Run: headless pygame with SDL's dummy video driver; simulated clock (each Clock.tick advances the game by its frame time, no real sleeping); random seed 0; keys injected as events and as key.get_pressed() state; mouse plan: one left click at the window centre at the start of phase 2, then a move to the lower-right quarter at the start of phase 3.
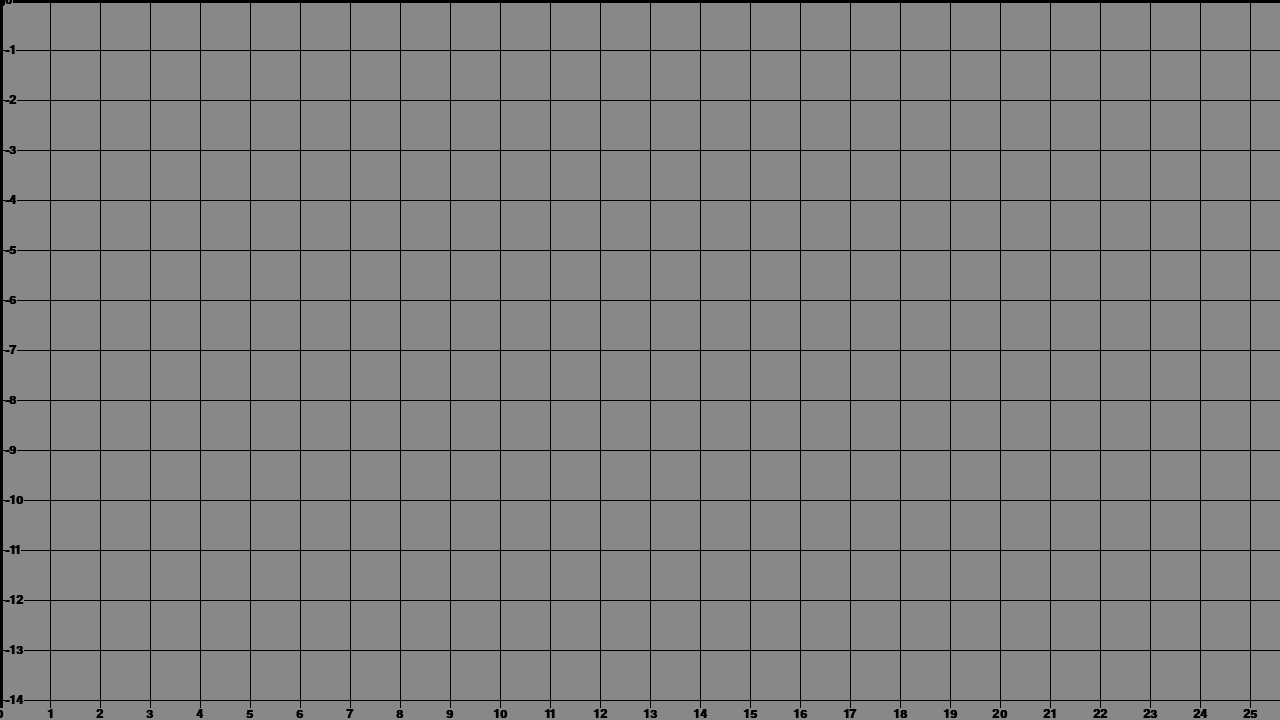
Frame 1 of 2 · flips 1–60 · no input
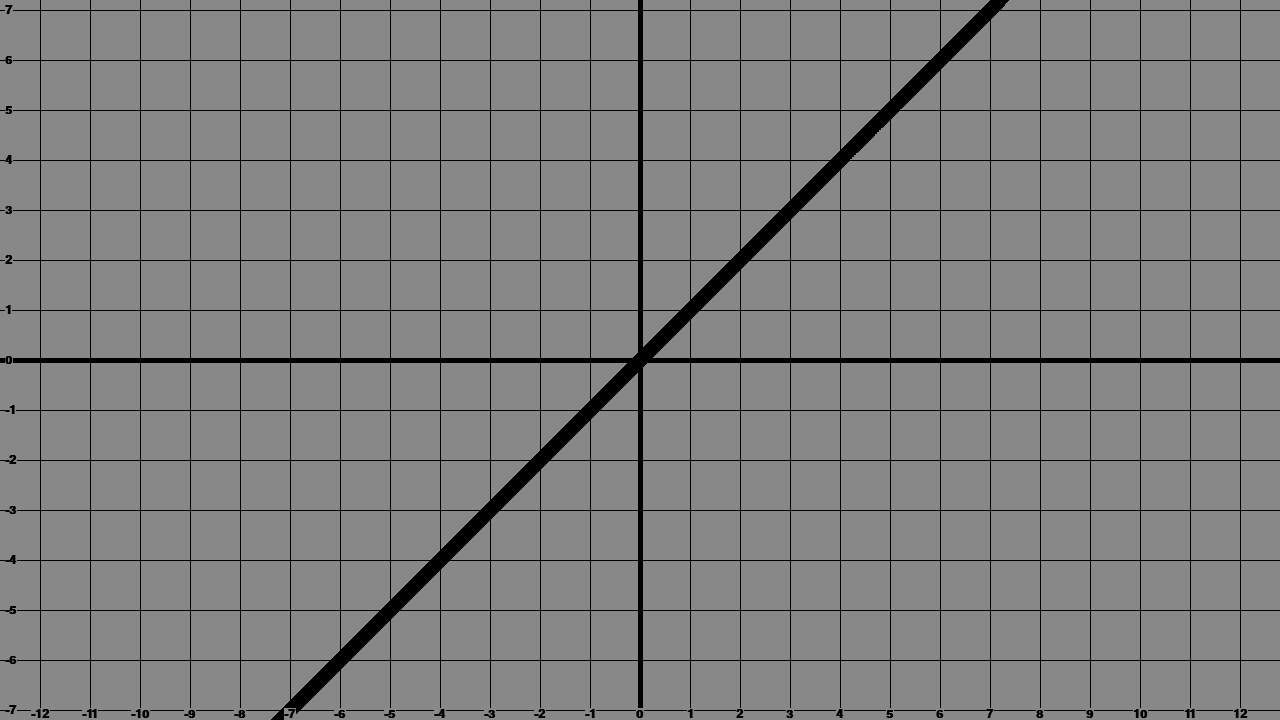
Frame 2 of 2 · flips 61–180 · clicked the window centre · tapped SPACE, RETURN · held RIGHT (→), D

The pygame program that drew these frames:

import pygame
import sys


class Grid:
    def __init__(self, surface):
        self.scaled = False
        self.surface = surface

        self.current_x = 0
        self.current_y = 0

        self.cell_size = 50
        self.scale = 1
        self.xnlines = (self.surface.get_rect().width // self.cell_size) * 2
        self.ynlines = (self.surface.get_rect().height // self.cell_size) * 2

        self.font_size = 18
        self.font = pygame.font.SysFont('couriernew', self.font_size, bold=True)

        self._original_objects = []
        self._objects = []

    def new_hor_line(self, y_pos, width=1):
        w = pygame.display.get_surface().get_rect().width
        pygame.draw.line(self.surface, BLACK, (0, y_pos), (w, y_pos), width)

    def new_vert_line(self, x_pos, width=1):
        h = pygame.display.get_surface().get_rect().height
        pygame.draw.line(self.surface, BLACK, (x_pos, 0), (x_pos, h), width)

    def new_hor_num(self, y_pos, num):
        text = self.font.render(str(num), 3, BLACK)
        rect = text.get_rect(x=5, centery=y_pos)

        bg = pygame.Surface(rect.size)
        bg.fill(GRAY)

        self.surface.blit(bg, rect)
        self.surface.blit(text, rect)

    def new_vert_num(self, x_pos, num):
        h = pygame.display.get_surface().get_rect().height

        text = self.font.render(str(num), 3, BLACK)
        height = text.get_rect().height
        rect = text.get_rect(centerx=x_pos, y=h - height)

        bg = pygame.Surface(rect.size)
        bg.fill(GRAY)

        self.surface.blit(bg, rect)
        self.surface.blit(text, rect)

    def update(self):
        self.xnlines = (self.surface.get_rect().width // self.cell_size) * 2
        self.ynlines = (self.surface.get_rect().height // self.cell_size) * 2
        self.scaled = False

    def _scale_objects(self):
        self._objects = []
        for x, y, obj in self._original_objects:
            width = int(obj.get_rect().width * (1 / self.scale))
            height = int(obj.get_rect().height * (1 / self.scale))

            scaled_surf = pygame.transform.scale(obj, (width, height))

            self._objects.append((x, y, scaled_surf))

    def _draw_objects(self):
        self._scale_objects()

        for x, y, obj in self._objects:
            rect = obj.get_rect(
                centerx=self.current_x + x * self.cell_size,
                centery=self.current_y - y * self.cell_size
            )
            if rect.colliderect(self.surface.get_rect()):
                self.surface.blit(obj, rect)

    def draw(self):
        x = self.current_x // self.cell_size
        y = self.current_y // self.cell_size

        # draw vertical lines
        for _ in range(-3, self.xnlines - 3):
            x_pos = int(self.current_x) - x * self.cell_size + self.cell_size * _
            width = 5 if x - _ == 0 else 1
            self.new_vert_line(x_pos, width)

        # draw horizontal lines
        for _ in range(self.ynlines):
            y_pos = int(self.current_y) - y * self.cell_size + self.cell_size * _
            width = 5 if y - _ == 0 else 1
            self.new_hor_line(y_pos, width)

        self._draw_objects()

        # draw numbers on vertical lines
        for _ in range(-3, self.xnlines - 3):
            x_pos = int(self.current_x) - x * self.cell_size + self.cell_size * _
            self.new_vert_num(x_pos, -(x - _))

        # draw numbers on horizontal lines
        for _ in range(-3, self.ynlines - 3):
            y_pos = int(self.current_y) - y * self.cell_size + self.cell_size * _
            self.new_hor_num(y_pos, y - _)

    def resize(self, delta):
        if delta < 0:
            # scale up
            if self.cell_size + 10 < 150:
                self.font_size += 2
                self.font = pygame.font.SysFont('couriernew', self.font_size, bold=True)

                self.cell_size += 10
                self.scale = 50 / self.cell_size

                if self.font_size < 18:
                    self.xnlines -= 15
                    self.ynlines -= 15
        else:
            # scale down
            if self.cell_size - 10 > 20:
                self.font_size -= 2
                self.font = pygame.font.SysFont('couriernew', self.font_size, bold=True)

                self.cell_size -= 10
                self.scale = 50 / self.cell_size

                self.xnlines += 15
                self.ynlines += 15

    def move(self, delta_x, delta_y):
        self.current_x += delta_x
        self.current_y += delta_y

    def apply_event(self, event):
        if event.type == pygame.MOUSEBUTTONDOWN:
            if event.button in (4, 5) and not self.scaled:
                self.resize(event.button - 5)
        elif event.type == pygame.MOUSEMOTION and pygame.mouse.get_pressed()[0]:
            self.move(*event.rel)
        elif event.type == pygame.VIDEORESIZE:
            self.scaled = True

    def add_object(self, x, y, obj):
        self._original_objects.append((x, y, obj))
        self._objects = self._original_objects.copy()


BLACK = (0, 0, 0)
GRAY = (136, 136, 136)
RED = (255, 0, 0)

if __name__ == '__main__':
    pygame.init()
    w, h = size = 1280, 720
    screen = pygame.display.set_mode(size, pygame.RESIZABLE)

    grid = Grid(screen)

    for x in range(-10000, 10000):
        x /= 100
        grid.add_object(x, x, pygame.Surface((10, 10)))

    clock = pygame.time.Clock()
    while True:
        clock.tick(60)
        for event in pygame.event.get():
            if event.type == pygame.QUIT:
                sys.exit()
            elif event.type == pygame.VIDEORESIZE:
                w, h = size = event.size
                screen = pygame.display.set_mode(size, pygame.RESIZABLE)
            grid.apply_event(event)

        screen.fill(GRAY)
        grid.update()
        grid.draw()
        pygame.display.flip()
